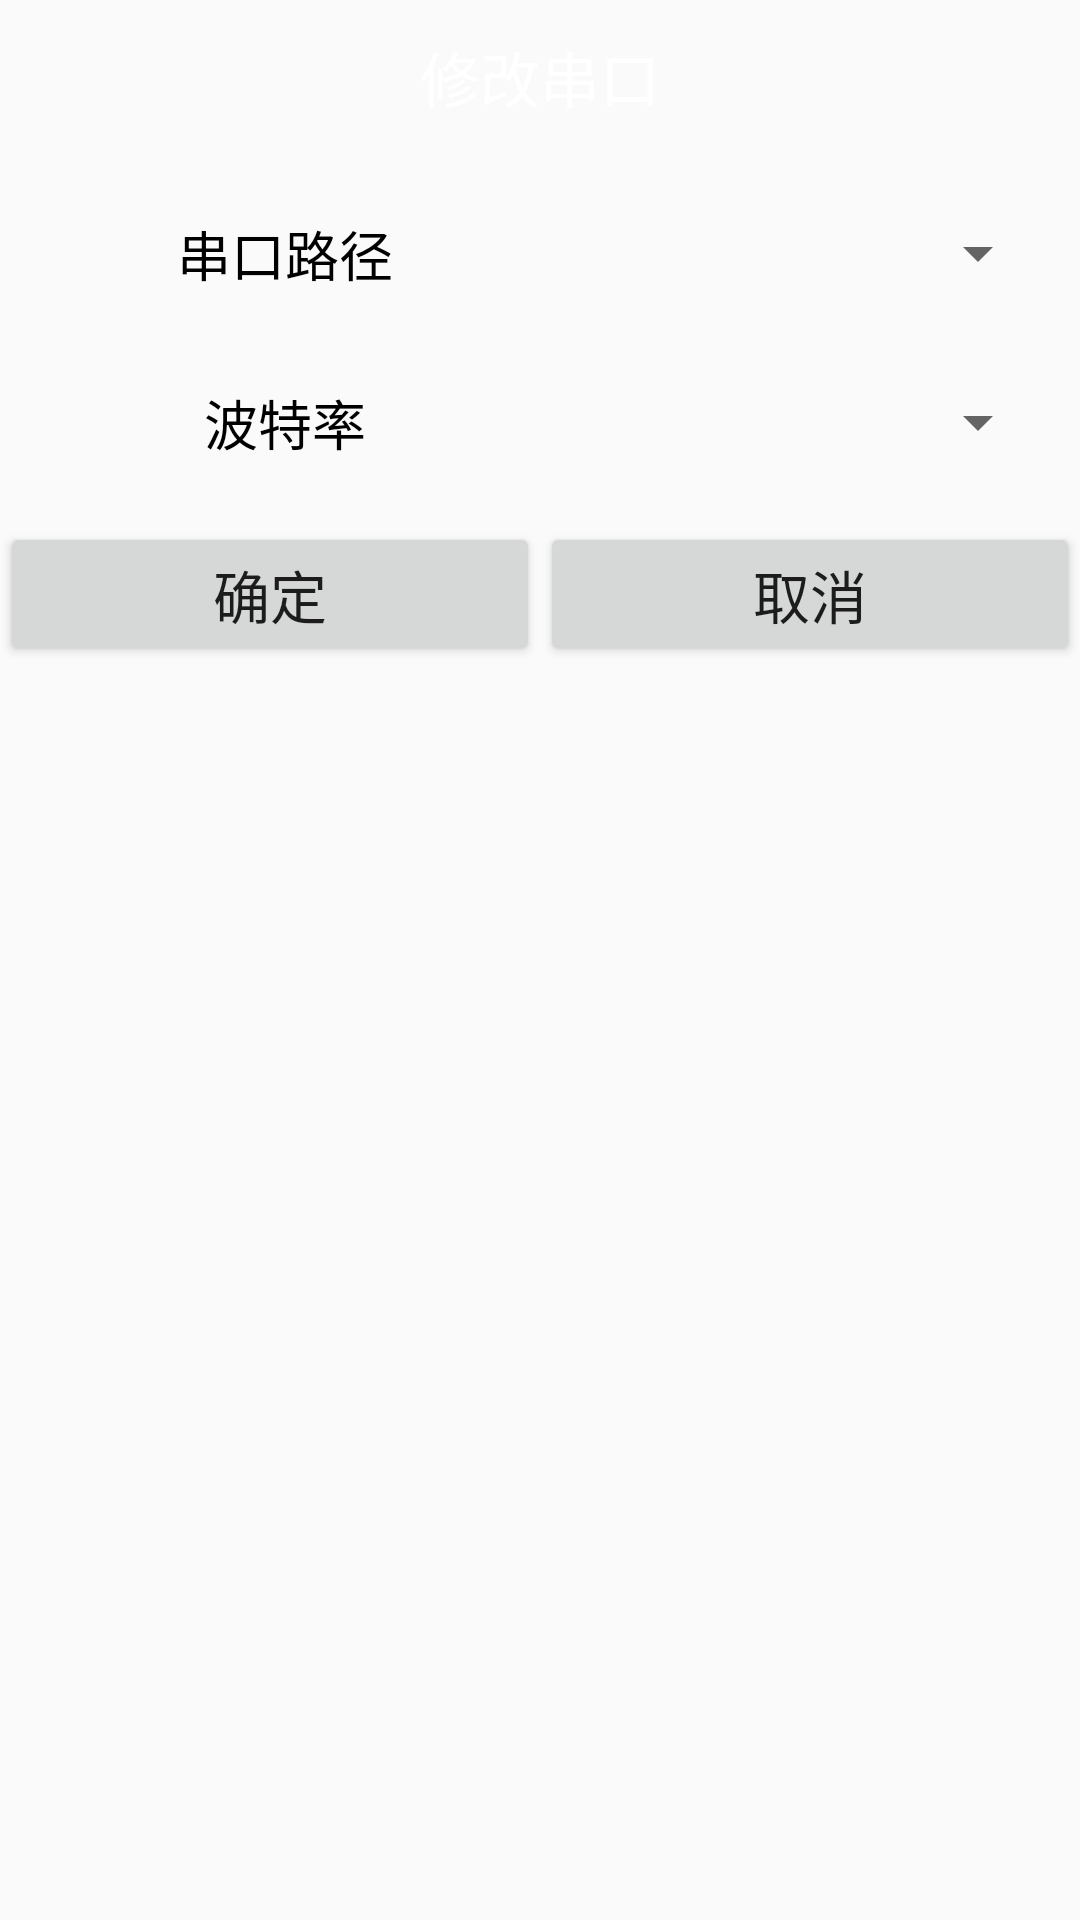

Write the Android layout XML for this screen, with the resource values it uses.
<!-- AndroidManifest.xml: application theme AppTheme -->
<!-- res/layout/dialog_serial_port_config.xml -->
<?xml version="1.0" encoding="utf-8"?>
<LinearLayout
    xmlns:android="http://schemas.android.com/apk/res/android"
    android:orientation="vertical"
    android:layout_width="match_parent"
    android:layout_height="wrap_content">
    <TextView
        android:text="修改串口"
        style="@style/TextViewStyleTitle"/>

    <LinearLayout
        android:layout_width="match_parent"
        android:layout_height="wrap_content"
        android:gravity="center"
        android:layout_marginTop="@dimen/dimen_padding_10dp"
        android:layout_marginLeft="@dimen/dimen_padding_10dp"
        android:layout_marginRight="@dimen/dimen_padding_10dp"
        android:layout_marginBottom="@dimen/dimen_margin_5dp">

        <TextView
            android:text="串口路径"
            style="@style/TextViewStyleDialogContent"
            />

        <android.support.v7.widget.AppCompatSpinner
            android:id="@+id/dialog_sp_config_spinner_path"
            android:layout_width="0dp"
            android:layout_height="wrap_content"
            android:layout_weight="1"/>

    </LinearLayout>

    <LinearLayout
        android:layout_width="match_parent"
        android:layout_height="wrap_content"
        android:gravity="center"
        android:layout_marginTop="@dimen/dimen_padding_5dp"
        android:layout_marginLeft="@dimen/dimen_padding_10dp"
        android:layout_marginRight="@dimen/dimen_padding_10dp"
        android:layout_marginBottom="@dimen/dimen_margin_10dp">

        <TextView
            android:text="波特率"
            style="@style/TextViewStyleDialogContent"
            />

        <android.support.v7.widget.AppCompatSpinner
            android:id="@+id/dialog_sp_config_spinner_baud_rate"
            android:layout_width="0dp"
            android:layout_height="wrap_content"
            android:layout_weight="1"/>
    </LinearLayout>

    <LinearLayout
        android:layout_width="match_parent"
        android:layout_height="wrap_content">

        <Button
            android:id="@+id/dialog_sp_config_btn_confirm"
            style="@style/ButtonStyleDialog"
            android:text="确定"/>

        <Button
            android:id="@+id/dialog_sp_config_btn_cancel"
            style="@style/ButtonStyleDialog"
            android:text="取消"/>

    </LinearLayout>

</LinearLayout>
<!-- resources referenced by this layout -->
<resources>
  <dimen name="dimen_margin_10dp">10dp</dimen>
  <dimen name="dimen_margin_5dp">5dp</dimen>
  <dimen name="dimen_padding_10dp">10dp</dimen>
  <dimen name="dimen_padding_5dp">5dp</dimen>
  <style name="ButtonStyleDialog">
          <item name="android:layout_width">0dp</item>
          <item name="android:layout_weight">1</item>
          <item name="android:layout_height">wrap_content</item>
          <item name="android:textSize">@dimen/dimen_text_size_19sp</item>
      </style>
  <style name="TextViewStyleDialogContent">
          <item name="android:layout_width">0dp</item>
          <item name="android:layout_weight">1</item>
          <item name="android:layout_height">wrap_content</item>
          <item name="android:gravity">center</item>
          <item name="android:padding">@dimen/dimen_padding_10dp</item>
          <item name="android:textColor">@color/colorBlack</item>
          <item name="android:textSize">@dimen/dimen_text_size_18sp</item>
      </style>
  <style name="TextViewStyleTitle">
          <item name="android:layout_width">match_parent</item>
          <item name="android:layout_height">wrap_content</item>
          <item name="android:background">@drawable/shape_primary_round</item>
          <item name="android:gravity">center</item>
          <item name="android:padding">@dimen/dimen_padding_10dp</item>
          <item name="android:textColor">@color/colorWhite</item>
          <item name="android:textSize">@dimen/dimen_text_size_20sp</item>
          <item name="android:translationZ">@dimen/dimen_translation_z_2dp</item>
          <item name="android:layout_margin">@dimen/dimen_margin_1dp</item>
      </style>
  <style name="AppTheme" parent="Theme.AppCompat.Light.DarkActionBar">
          
          <item name="colorPrimary">@color/colorPrimary</item>
          <item name="colorPrimaryDark">@color/colorPrimaryDark</item>
          <item name="colorAccent">@color/colorAccent</item>
      </style>
  <dimen name="dimen_text_size_19sp">19sp</dimen>
  <color name="colorBlack">#000</color>
  <dimen name="dimen_text_size_18sp">18sp</dimen>
  <color name="colorWhite">#fff</color>
  <dimen name="dimen_text_size_20sp">20sp</dimen>
  <dimen name="dimen_translation_z_2dp">2dp</dimen>
  <dimen name="dimen_margin_1dp">1dp</dimen>
  <color name="colorPrimary">#3F51B5</color>
  <color name="colorPrimaryDark">#303F9F</color>
  <color name="colorAccent">#FF4081</color>
</resources>
